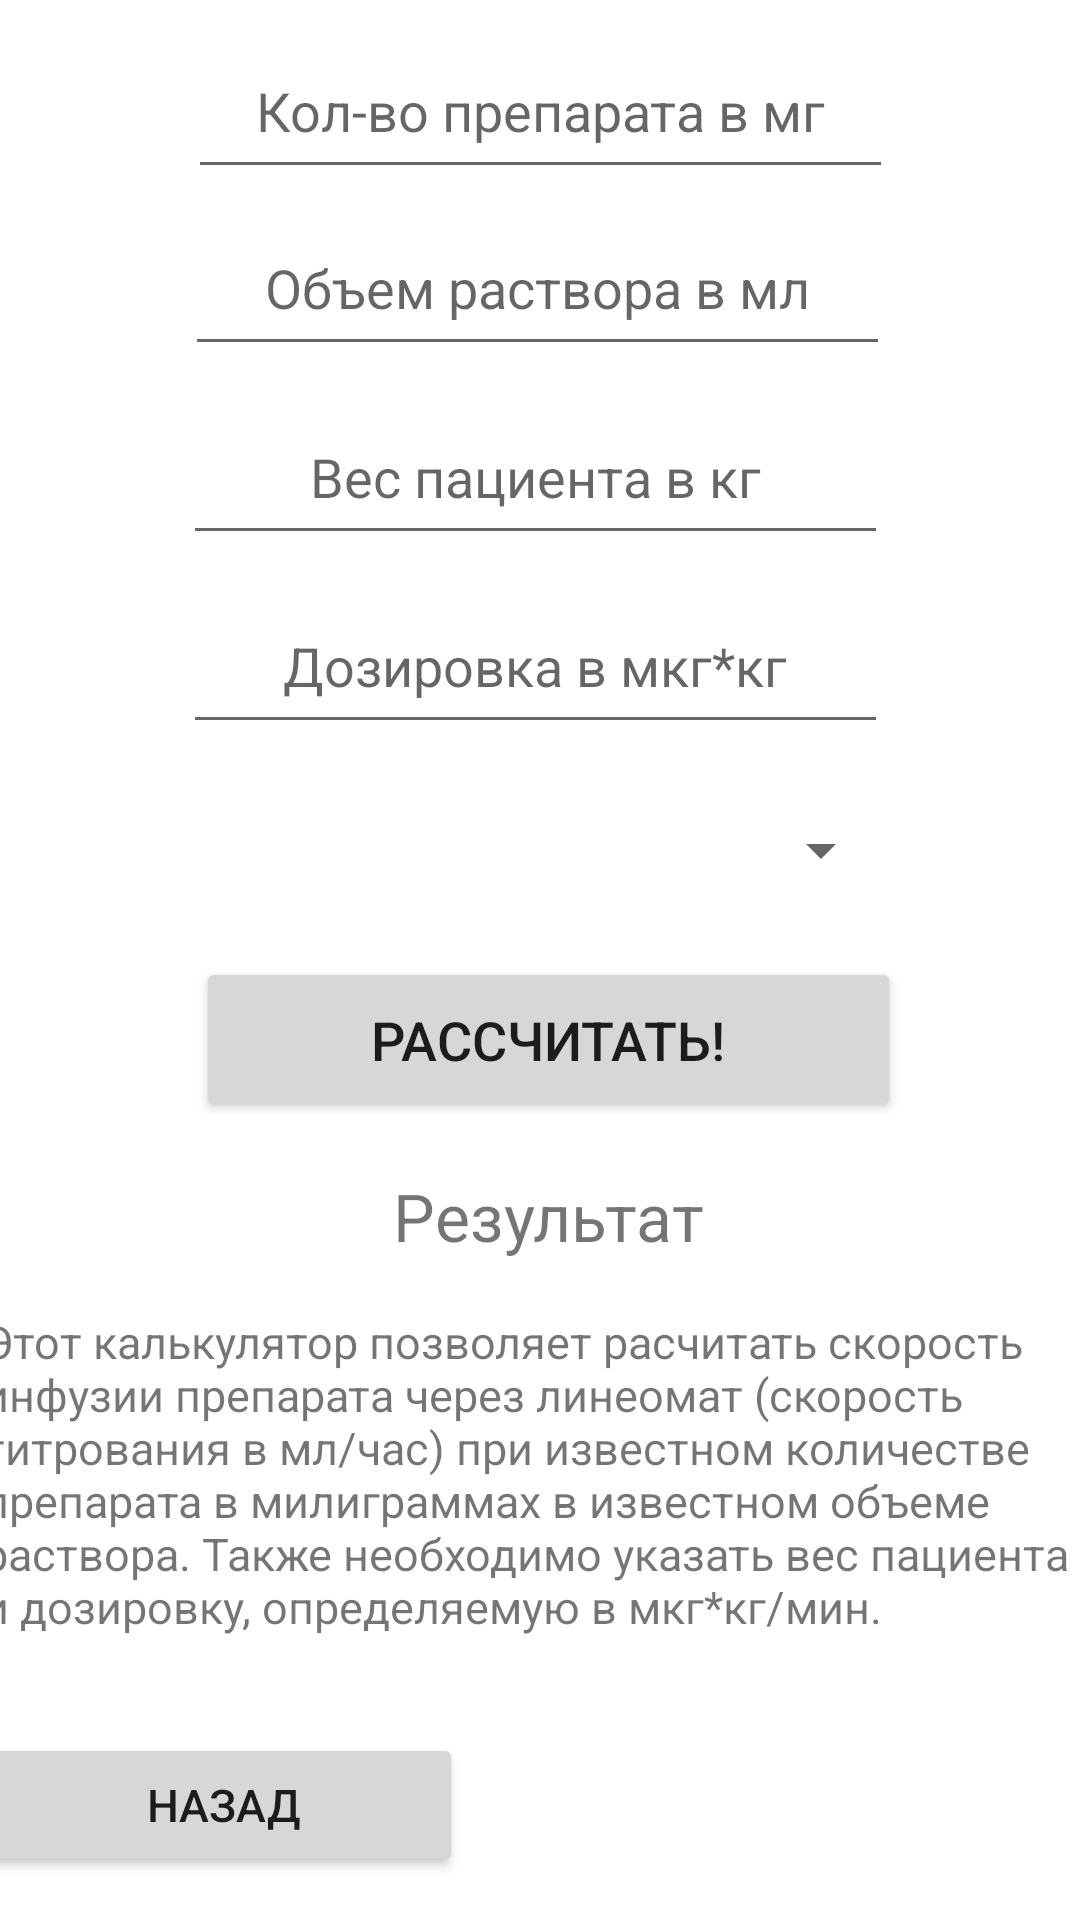

Produce the Android XML layout that renders to this screen, including the resource entries it uses.
<!-- AndroidManifest.xml: application theme Theme.Fwafawf -->
<!-- res/layout/fragment_inf.xml -->
<?xml version="1.0" encoding="utf-8"?>
<androidx.constraintlayout.widget.ConstraintLayout xmlns:android="http://schemas.android.com/apk/res/android"
    xmlns:app="http://schemas.android.com/apk/res-auto"
    xmlns:tools="http://schemas.android.com/tools"
    android:layout_width="match_parent"
    android:layout_height="match_parent"
    android:id="@+id/inffrag"
    android:background="@color/white">

    <Spinner
        android:id="@+id/infSPN"
        android:layout_width="235dp"
        android:layout_height="55dp"
        android:layout_marginTop="8dp"
        app:layout_constraintEnd_toEndOf="parent"
        app:layout_constraintStart_toStartOf="parent"
        android:textSize="18sp"
        app:layout_constraintTop_toBottomOf="@+id/dozET" />

    <Button
        android:id="@+id/backinfBTN"
        android:layout_width="160dp"
        android:layout_height="48dp"
        android:layout_marginTop="32dp"
        android:gravity="center"
        android:text="Назад"
        android:textSize="15sp"
        app:layout_constraintEnd_toEndOf="parent"
        app:layout_constraintHorizontal_bias="0.0"
        app:layout_constraintStart_toStartOf="@+id/textView3"
        app:layout_constraintTop_toBottomOf="@+id/textView3" />

    <EditText
        android:id="@+id/mgET"
        android:layout_width="235dp"
        android:layout_height="55dp"
        android:layout_marginTop="8dp"
        android:ems="10"
        android:gravity="center"
        android:textSize="18sp"
        android:hint="Кол-во препарата в мг"
        android:inputType="number"
        app:layout_constraintEnd_toEndOf="parent"
        app:layout_constraintHorizontal_bias="0.502"
        app:layout_constraintStart_toStartOf="parent"
        app:layout_constraintTop_toTopOf="parent" />

    <EditText
        android:id="@+id/mlET"
        android:layout_width="235dp"
        android:layout_height="55dp"
        android:layout_marginTop="4dp"
        android:ems="10"
        android:gravity="center"
        android:textSize="18sp"
        android:hint="Объем раствора в мл"
        android:inputType="number"
        app:layout_constraintEnd_toEndOf="parent"
        app:layout_constraintHorizontal_bias="0.494"
        app:layout_constraintStart_toStartOf="parent"
        app:layout_constraintTop_toBottomOf="@+id/mgET" />

    <EditText
        android:id="@+id/minfET"
        android:layout_width="235dp"
        android:layout_height="55dp"
        android:layout_marginTop="8dp"
        android:ems="10"
        android:gravity="center"
        android:hint="Вес пациента в кг"
        android:textSize="18sp"
        android:inputType="number"
        app:layout_constraintEnd_toEndOf="parent"
        app:layout_constraintHorizontal_bias="0.489"
        app:layout_constraintStart_toStartOf="parent"
        app:layout_constraintTop_toBottomOf="@+id/mlET" />

    <EditText
        android:id="@+id/dozET"
        android:layout_width="235dp"
        android:layout_height="55dp"
        android:layout_marginTop="8dp"
        android:ems="10"
        android:gravity="center"
        android:hint="Дозировка в мкг*кг"
        android:textSize="18sp"
        android:inputType="number"
        app:layout_constraintEnd_toEndOf="parent"
        app:layout_constraintHorizontal_bias="0.488"
        app:layout_constraintStart_toStartOf="parent"
        app:layout_constraintTop_toBottomOf="@+id/minfET" />

    <Button
        android:id="@+id/okinfBTN"
        android:layout_width="235dp"
        android:layout_height="55dp"
        android:layout_marginTop="8dp"
        android:gravity="center"
        android:textSize="18sp"
        android:text="Рассчитать!"
        app:layout_constraintEnd_toEndOf="parent"
        app:layout_constraintHorizontal_bias="0.522"
        app:layout_constraintStart_toStartOf="parent"
        app:layout_constraintTop_toBottomOf="@+id/infSPN" />

    <TextView
        android:id="@+id/resinfTV"
        android:layout_width="235dp"
        android:layout_height="55dp"
        android:layout_marginTop="4dp"
        android:gravity="center"
        android:text="Результат"
        android:textSize="22sp"
        app:layout_constraintEnd_toEndOf="parent"
        app:layout_constraintHorizontal_bias="0.522"
        app:layout_constraintStart_toStartOf="parent"
        app:layout_constraintTop_toBottomOf="@+id/okinfBTN" />

    <TextView
        android:id="@+id/textView3"
        android:layout_width="372dp"
        android:layout_height="wrap_content"
        android:text="Этот калькулятор позволяет расчитать скорость инфузии препарата через линеомат (скорость титрования в мл/час) при известном количестве препарата в милиграммах в известном объеме раствора. Также необходимо указать вес пациента и дозировку, определяемую в мкг*кг/мин."
        android:textSize="15sp"
        app:layout_constraintBottom_toBottomOf="parent"
        app:layout_constraintEnd_toEndOf="parent"
        app:layout_constraintStart_toStartOf="parent"
        app:layout_constraintTop_toBottomOf="@+id/resinfTV"
        app:layout_constraintVertical_bias="0.04000002" />

</androidx.constraintlayout.widget.ConstraintLayout>
<!-- resources referenced by this layout -->
<resources>
  <color name="white">#FFFFFFFF</color>
  <style name="Theme.Fwafawf" parent="Theme.MaterialComponents.Light.DarkActionBar">
          
          <item name="colorPrimary">@color/purple_500</item>
          <item name="colorPrimaryVariant">@color/purple_700</item>
          <item name="colorOnPrimary">@color/white</item>
          
          <item name="colorSecondary">@color/teal_200</item>
          <item name="colorSecondaryVariant">@color/teal_700</item>
          <item name="colorOnSecondary">@color/black</item>
          
          <item name="android:statusBarColor">?attr/colorPrimaryVariant</item>
          
      </style>
  <color name="purple_500">#298EA7</color>
  <color name="purple_700">#298EA7</color>
  <color name="teal_200">#FF03DAC5</color>
  <color name="teal_700">#FF018786</color>
  <color name="black">#FF000000</color>
</resources>
